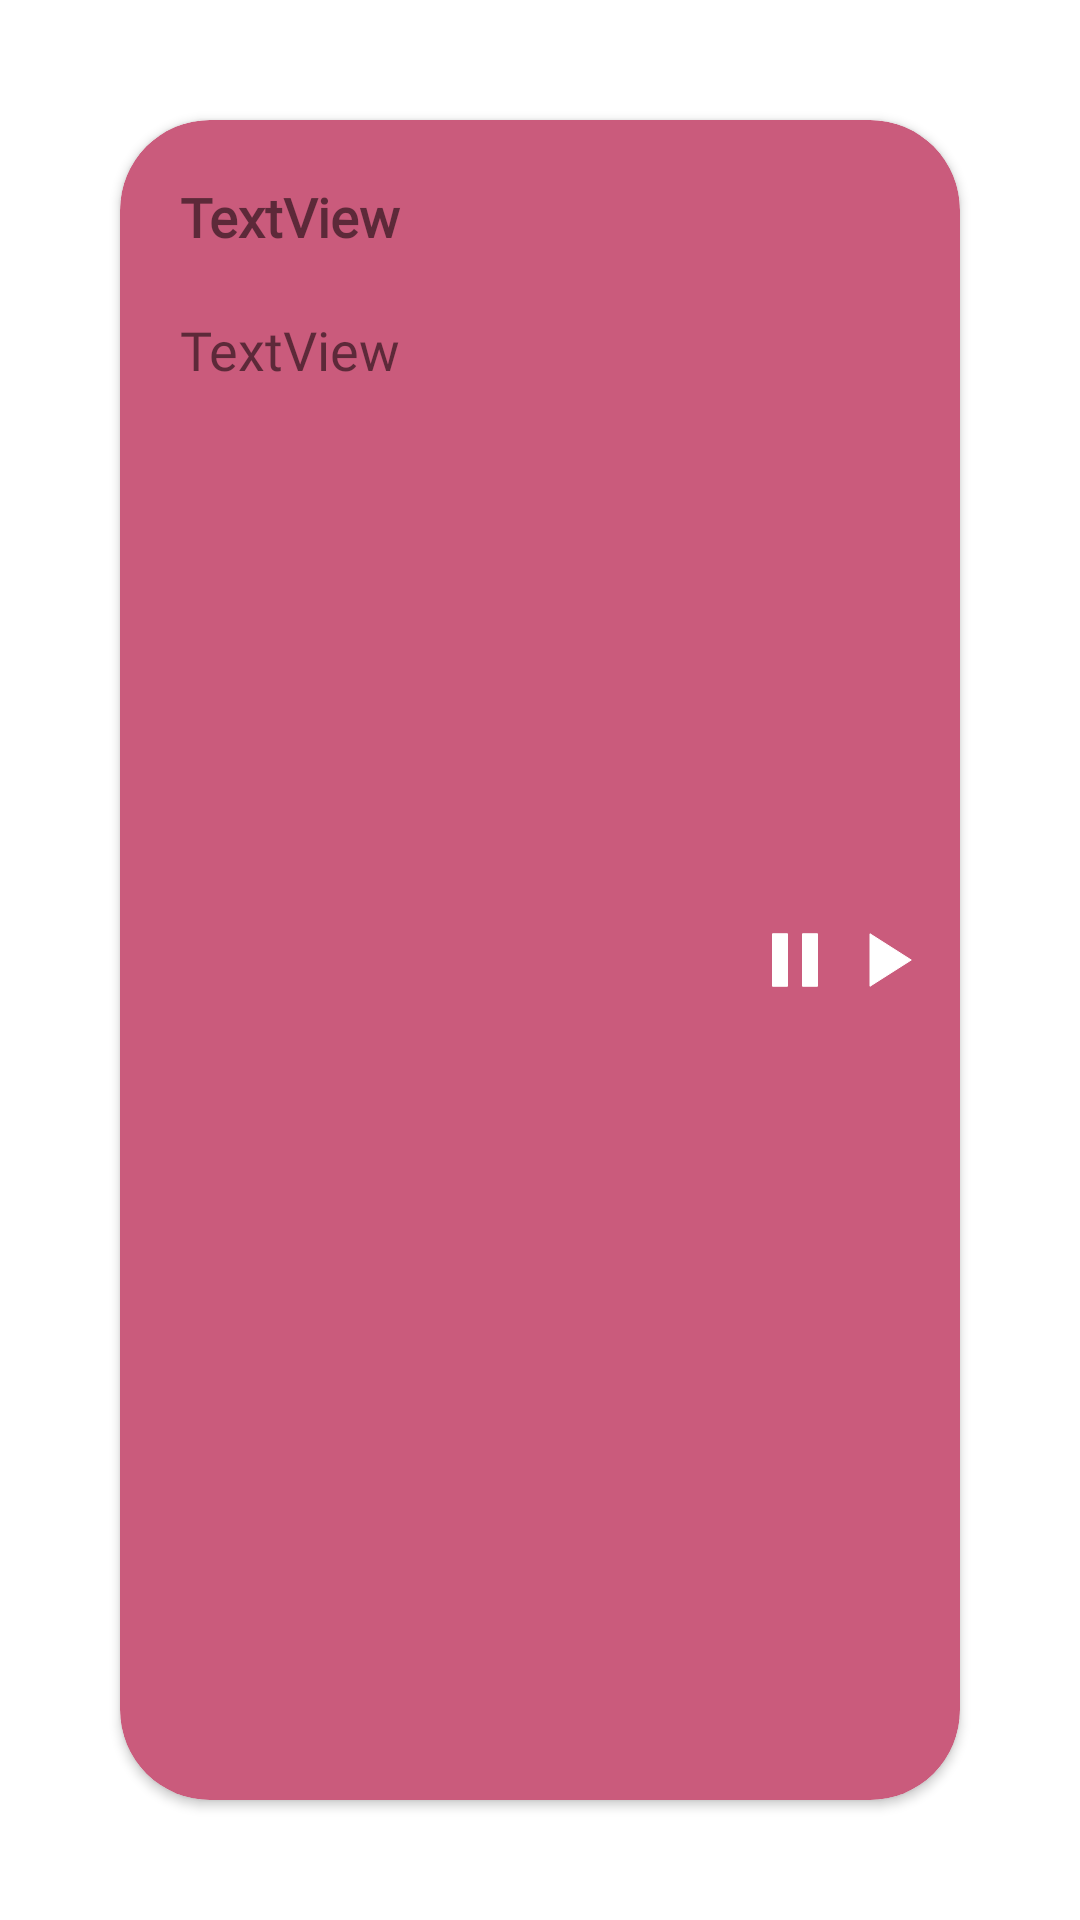

Write the Android layout XML for this screen, with the resource values it uses.
<!-- AndroidManifest.xml: application theme Theme.TaskTimerApp -->
<!-- res/layout/task_row.xml -->
<?xml version="1.0" encoding="utf-8"?>
<LinearLayout
    xmlns:android="http://schemas.android.com/apk/res/android"
    xmlns:app="http://schemas.android.com/apk/res-auto"
    android:layout_width="match_parent"
    android:orientation="vertical"
    android:layout_height="wrap_content">

    <androidx.cardview.widget.CardView
        android:id="@+id/cvTask"
        android:layout_width="match_parent"
        android:layout_height="match_parent"
        android:layout_margin="40dp"
        android:backgroundTint="@color/pink"
        app:cardCornerRadius="30dp">

        <LinearLayout
            android:layout_width="match_parent"
            android:layout_height="match_parent"
            android:orientation="horizontal"
            android:layout_margin="10dp"
            android:background="@color/pink"
            android:weightSum="5">

        <LinearLayout
            android:layout_width="match_parent"
            android:layout_height="wrap_content"
            android:orientation="vertical"
            android:layout_weight="3">

            <TextView
                android:id="@+id/tvName"
                android:layout_width="match_parent"
                android:layout_height="wrap_content"
                android:padding="10dp"
                android:fontFamily="@font/mmedium"
                android:textSize="18sp"
                android:textStyle="bold"
                android:text="TextView" />

            <TextView
                android:id="@+id/tvDescription"
                android:layout_width="match_parent"
                android:layout_height="wrap_content"
                android:fontFamily="@font/mregular"
                android:textSize="18sp"
                android:padding="10dp"
                android:text="TextView" />

        </LinearLayout>

            <ImageView
                android:id="@+id/ivStop"
                android:layout_width="50dp"
                android:layout_height="50dp"
                android:layout_gravity="center"
                android:layout_weight="1"
                android:src="@drawable/ic_baseline_pause_24" />

            <ImageView
                android:id="@+id/ivStart"
                android:layout_width="50dp"
                android:layout_height="50dp"
                android:layout_gravity="center"
                android:layout_weight="1"
                android:src="@drawable/ic_baseline_play_arrow_24" />


        </LinearLayout>
    </androidx.cardview.widget.CardView>
</LinearLayout>
<!-- resources referenced by this layout -->
<resources>
  <color name="pink">#CA5B7C</color>
  <!-- drawable ic_baseline_pause_24 (drawable) -->
  <vector xmlns:android="http://schemas.android.com/apk/res/android"
      android:width="24dp"
      android:height="24dp"
      android:viewportWidth="24"
      android:viewportHeight="24"
      android:tint="#FFFFFF">
    <path
        android:fillColor="@android:color/white"
        android:strokeColor="@color/white"
        android:pathData="M6,19h4L10,5L6,5v14zM14,5v14h4L18,5h-4z"/>
  </vector>
  <!-- drawable ic_baseline_play_arrow_24 (drawable) -->
  <vector xmlns:android="http://schemas.android.com/apk/res/android"
      android:width="24dp"
      android:height="24dp"
      android:viewportWidth="24"
      android:viewportHeight="24"
      android:tint="#FFFFFF">
    <path
        android:fillColor="@android:color/white"
        android:strokeColor="@color/white"
        android:pathData="M8,5v14l11,-7z"/>
  </vector>
  <style name="Theme.TaskTimerApp" parent="Theme.MaterialComponents.DayNight.NoActionBar">
          
          <item name="colorPrimary">@color/purple_500</item>
          <item name="colorPrimaryVariant">@color/dark_blue</item>
          <item name="colorOnPrimary">@color/white</item>
          
          <item name="colorSecondary">@color/teal_200</item>
          <item name="colorSecondaryVariant">@color/teal_700</item>
          <item name="colorOnSecondary">@color/black</item>
          
          <item name="android:statusBarColor" tools:targetApi="l">?attr/colorPrimaryVariant</item>
          
  
      </style>
  <color name="white">#FFFFFFFF</color>
  <color name="purple_500">#48B9AC</color>
  <color name="dark_blue">#211D44</color>
  <color name="teal_200">#FF03DAC5</color>
  <color name="teal_700">#FF018786</color>
  <color name="black">#FF000000</color>
</resources>
